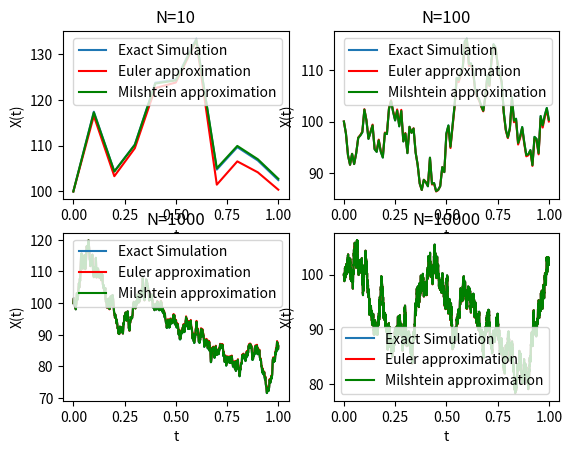

The matplotlib source for this figure:
# C-Exercise 31, SS 2024
import numpy as np
import math
import matplotlib.pyplot as plt

def Sim_Paths_GeoBM(X0, mu, sigma, T, N):
    Delta_t = T/N
    Delta_W = np.random.normal(0, math.sqrt(Delta_t), (N,1))

    #Initialize vectors with starting value
    X_exact = X0 * np.ones(N+1)
    X_Euler = X0 * np.ones(N + 1)
    X_Milshtein = X0 * np.ones(N + 1)

    #Recursive simulation according to the algorithms in Section 4.2 using identical Delta_W
    for i in range(0, N):
        X_exact[i+1] = X_exact[i] * np.exp((mu- math.pow(sigma,2)/2)*Delta_t + sigma * Delta_W[i])
        X_Euler[i+1] = X_Euler[i] * (1 + mu * Delta_t + sigma * Delta_W[i])
        X_Milshtein[i+1] = X_Milshtein[i] * (1+mu*Delta_t + sigma*Delta_W[i] + math.pow(sigma,2)/2*(math.pow((Delta_W[i]), 2)- Delta_t))

    return X_exact, X_Euler, X_Milshtein

#test parameters
X0 = 100
mu = 0.1
sigma = 0.3
T = 1
N = np.array([10,100,1000,10000])

#plot
plt.clf()
for i in range(0,4):
    X_exact, X_Euler, X_Milshtein = Sim_Paths_GeoBM(X0, mu, sigma,T, N[i])
    plt.subplot(2,2,i+1)
    plt.plot(np.arange(0, N[i]+1)*T/N[i], X_exact, label = 'Exact Simulation')
    plt.plot(np.arange(0, N[i]+1) * T / N[i], X_Euler, 'red', label = 'Euler approximation')
    plt.plot(np.arange(0, N[i]+1) * T / N[i], X_Milshtein, 'green', label = 'Milshtein approximation')
    plt.xlabel('t')
    plt.ylabel('X(t)')
    plt.title('N=' + str(N[i]))
    plt.legend()

plt.show()